Run: headless pygame with SDL's dummy video driver; simulated clock (each Clock.tick advances the game by its frame time, no real sleeping); random seed 0; keys injected as events and as key.get_pressed() state; no mouse input.
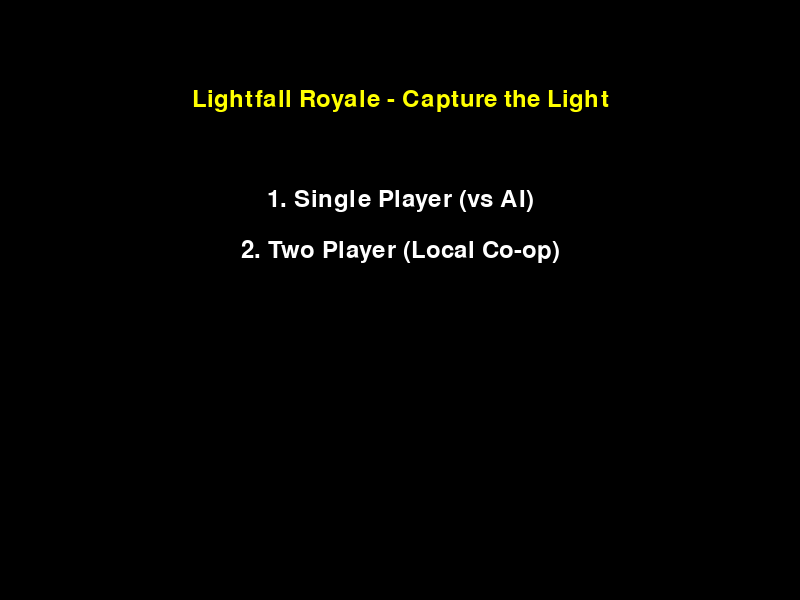
Frame 1 of 4 · flips 1–60 · no input
Frame 2 of 4 · flips 61–180 · tapped SPACE, RETURN · held RIGHT (→), D · screen unchanged from frame 1, image omitted
Frame 3 of 4 · flips 181–300 · held DOWN (↓), S · screen unchanged from frame 2, image omitted
Frame 4 of 4 · flips 301–420 · held LEFT (←), A, UP (↑), W · screen unchanged from frame 3, image omitted

The pygame program that drew these frames:

import pygame
import sys
import math
import random

# Initialize Pygame
pygame.init()
screen = pygame.display.set_mode((800, 600))
pygame.display.set_caption("Lightfall Royale - Light Capture Duel")
clock = pygame.time.Clock()
font = pygame.font.Font(None, 36)

# Colors
WHITE = (255, 255, 255)
BLACK = (0, 0, 0)
YELLOW = (255, 255, 0)
RED = (255, 0, 0)
BLUE = (0, 0, 255)
GREEN = (0, 255, 0)
GRAY = (100, 100, 100)
DARK_GRAY = (50, 50, 50)

# Constants
SCREEN_WIDTH, SCREEN_HEIGHT = 800, 600
PLAYER_SIZE = 30
PLAYER_SPEED = 5
BULLET_SIZE = 10
BULLET_SPEED = 8
MAX_RADIANCE = 100
RADIANCE_REGEN_RATE = 0.5

# --- Classes for Game Objects ---

class Player:
    def __init__(self, x, y, color, player_id):
        self.rect = pygame.Rect(x, y, PLAYER_SIZE, PLAYER_SIZE)
        self.color = color
        self.id = player_id
        self.radiance = 50
        self.radiance_regen_cooldown = 0

    def update(self, keys, walls):
        # Movement
        dx, dy = 0, 0
        if keys[pygame.K_LEFT]:
            dx = -PLAYER_SPEED
        if keys[pygame.K_RIGHT]:
            dx = PLAYER_SPEED
        if keys[pygame.K_UP]:
            dy = -PLAYER_SPEED
        if keys[pygame.K_DOWN]:
            dy = PLAYER_SPEED
        
        # Move and check collision with walls
        self.rect.x += dx
        for wall in walls:
            if self.rect.colliderect(wall):
                self.rect.x -= dx
                break
        
        self.rect.y += dy
        for wall in walls:
            if self.rect.colliderect(wall):
                self.rect.y -= dy
                break

        # Radiance regen
        if self.radiance_regen_cooldown > 0:
            self.radiance_regen_cooldown -= 1
        elif self.radiance < MAX_RADIANCE:
            self.radiance += RADIANCE_REGEN_RATE
            self.radiance = min(self.radiance, MAX_RADIANCE)

        # Keep on screen
        self.rect.clamp_ip(screen.get_rect())

    def draw(self, screen):
        pygame.draw.rect(screen, self.color, self.rect)
        # Radiance bar
        bar_width = (self.radiance / MAX_RADIANCE) * PLAYER_SIZE
        pygame.draw.rect(screen, YELLOW, (self.rect.x, self.rect.y - 10, bar_width, 5))
        pygame.draw.rect(screen, WHITE, (self.rect.x, self.rect.y - 10, PLAYER_SIZE, 5), 1)

class LightBullet:
    def __init__(self, x, y, direction, owner_id):
        self.rect = pygame.Rect(x, y, BULLET_SIZE, BULLET_SIZE)
        self.direction = direction
        self.owner_id = owner_id
        self.speed = BULLET_SPEED

    def update(self):
        self.rect.x += self.direction[0] * self.speed
        self.rect.y += self.direction[1] * self.speed

    def draw(self, screen):
        pygame.draw.circle(screen, YELLOW, self.rect.center, BULLET_SIZE // 2)

class Wall:
    def __init__(self, x, y, width, height):
        self.rect = pygame.Rect(x, y, width, height)

    def draw(self, screen):
        pygame.draw.rect(screen, DARK_GRAY, self.rect)

# --- AI for Single-Player Mode ---
class AIPlayer:
    def __init__(self, x, y):
        self.rect = pygame.Rect(x, y, PLAYER_SIZE, PLAYER_SIZE)
        self.radiance = 50
        self.radiance_regen_cooldown = 0

    def update(self, target_rect, walls, bullets):
        # Move towards player
        dx = target_rect.centerx - self.rect.centerx
        dy = target_rect.centery - self.rect.centery
        dist = math.hypot(dx, dy)
        if dist != 0:
            dx = dx / dist * PLAYER_SPEED
            dy = dy / dist * PLAYER_SPEED
        
        self.rect.x += dx
        for wall in walls:
            if self.rect.colliderect(wall):
                self.rect.x -= dx
                break
        
        self.rect.y += dy
        for wall in walls:
            if self.rect.colliderect(wall):
                self.rect.y -= dy
                break

        # AI shooting
        if random.random() < 0.02:
            direction = (target_rect.centerx - self.rect.centerx, target_rect.centery - self.rect.centery)
            dist = math.hypot(direction[0], direction[1])
            if dist != 0:
                direction = (direction[0] / dist, direction[1] / dist)
                bullets.append(LightBullet(self.rect.centerx, self.rect.centery, direction, "ai"))

        # Radiance regen
        if self.radiance_regen_cooldown > 0:
            self.radiance_regen_cooldown -= 1
        elif self.radiance < MAX_RADIANCE:
            self.radiance += RADIANCE_REGEN_RATE
            self.radiance = min(self.radiance, MAX_RADIANCE)

        self.rect.clamp_ip(screen.get_rect())

    def draw(self, screen):
        pygame.draw.rect(screen, BLUE, self.rect)
        bar_width = (self.radiance / MAX_RADIANCE) * PLAYER_SIZE
        pygame.draw.rect(screen, YELLOW, (self.rect.x, self.rect.y - 10, bar_width, 5))
        pygame.draw.rect(screen, WHITE, (self.rect.x, self.rect.y - 10, PLAYER_SIZE, 5), 1)

# --- Helper Functions ---
def handle_collisions(players, bullets, walls):
    for bullet in bullets[:]:
        if not screen.get_rect().colliderect(bullet.rect):
            bullets.remove(bullet)
            continue
        
        for wall in walls:
            if bullet.rect.colliderect(wall):
                bullets.remove(bullet)
                break
        
        for player in players:
            if bullet.rect.colliderect(player.rect) and bullet.owner_id != player.id:
                steal = 10
                player.radiance -= steal
                for p in players:
                    if p.id == bullet.owner_id:
                        p.radiance += steal
                        p.radiance = min(p.radiance, MAX_RADIANCE)
                        p.radiance_regen_cooldown = 30
                bullets.remove(bullet)
                break

def draw_ui(players, score_display_timer):
    for i, p in enumerate(players):
        text = font.render(f"P{p.id+1} Radiance: {int(p.radiance)}", True, p.color)
        screen.blit(text, (10, 10 + i * 30))
    if score_display_timer > 0:
        score_text = font.render("+10 Radiance Stolen!", True, YELLOW)
        text_rect = score_text.get_rect(center=(SCREEN_WIDTH // 2, 50))
        screen.blit(score_text, text_rect)

def game_mode_selection():
    selection = "menu"
    while selection == "menu":
        screen.fill(BLACK)
        title = font.render("Lightfall Royale - Capture the Light", True, YELLOW)
        title_rect = title.get_rect(center=(SCREEN_WIDTH//2, 100))
        screen.blit(title, title_rect)
        
        ai_text = font.render("1. Single Player (vs AI)", True, WHITE)
        ai_rect = ai_text.get_rect(center=(SCREEN_WIDTH//2, 200))
        screen.blit(ai_text, ai_rect)
        
        multi_text = font.render("2. Two Player (Local Co-op)", True, WHITE)
        multi_rect = multi_text.get_rect(center=(SCREEN_WIDTH//2, 250))
        screen.blit(multi_text, multi_rect)
        
        pygame.display.flip()
        
        for event in pygame.event.get():
            if event.type == pygame.QUIT:
                return None
            if event.type == pygame.KEYDOWN:
                if event.key == pygame.K_1:
                    return "ai"
                if event.key == pygame.K_2:
                    return "two_player"
        clock.tick(60)
    return None

# --- Main Game Function ---
def main():
    mode = game_mode_selection()
    if mode is None:
        return
    
    players = []
    bullets = []
    walls = [
        Wall(200, 150, 20, 300),
        Wall(600, 200, 20, 300),
        Wall(300, 400, 200, 20),
    ]
    
    if mode == "two_player":
        players.append(Player(100, 300, RED, 0))
        players.append(Player(700, 300, BLUE, 1))
        ai = None
    else:
        players.append(Player(100, 300, RED, 0))
        ai = AIPlayer(700, 300)
    
    running = True
    score_display_timer = 0
    
    while running:
        for event in pygame.event.get():
            if event.type == pygame.QUIT:
                running = False
            if event.type == pygame.KEYDOWN:
                if event.key == pygame.K_SPACE:
                    direction = (1, 0)
                    bullets.append(LightBullet(players[0].rect.centerx, players[0].rect.centery, direction, players[0].id))
        
        keys = pygame.key.get_pressed()
        
        if mode == "two_player":
            p1_keys = {
                pygame.K_LEFT: keys[pygame.K_LEFT],
                pygame.K_RIGHT: keys[pygame.K_RIGHT],
                pygame.K_UP: keys[pygame.K_UP],
                pygame.K_DOWN: keys[pygame.K_DOWN]
            }
            players[0].update(p1_keys, walls)
            p2_keys = {
                pygame.K_a: keys[pygame.K_a],
                pygame.K_d: keys[pygame.K_d],
                pygame.K_w: keys[pygame.K_w],
                pygame.K_s: keys[pygame.K_s]
            }
            players[1].update(p2_keys, walls)
        else:
            players[0].update(keys, walls)
            if ai:
                ai.update(players[0].rect, walls, bullets)
        
        for bullet in bullets[:]:
            bullet.update()
        
        if mode == "two_player":
            handle_collisions(players, bullets, walls)
        else:
            if ai:
                handle_collisions(players, bullets, walls)
                for bullet in bullets[:]:
                    if ai.rect.colliderect(bullet.rect) and bullet.owner_id != "ai":
                        steal = 10
                        ai.radiance -= steal
                        for p in players:
                            if p.id == bullet.owner_id:
                                p.radiance += steal
                                p.radiance = min(p.radiance, MAX_RADIANCE)
                                p.radiance_regen_cooldown = 30
                        bullets.remove(bullet)
                        score_display_timer = 30
                    elif bullet.rect.colliderect(players[0].rect) and bullet.owner_id == "ai":
                        steal = 10
                        players[0].radiance -= steal
                        ai.radiance += steal
                        ai.radiance = min(ai.radiance, MAX_RADIANCE)
                        ai.radiance_regen_cooldown = 30
                        bullets.remove(bullet)
                        score_display_timer = 30
        
        # Drawing
        screen.fill(BLACK)
        for wall in walls:
            wall.draw(screen)
        for player in players:
            player.draw(screen)
        if ai:
            ai.draw(screen)
        for bullet in bullets:
            bullet.draw(screen)
        
        if mode == "two_player":
            draw_ui(players, score_display_timer)
        else:
            draw_ui(players, score_display_timer)
            if ai:
                ai_text = font.render(f"AI Radiance: {int(ai.radiance)}", True, BLUE)
                screen.blit(ai_text, (10, 70))
        
        if score_display_timer > 0:
            score_display_timer -= 1
        
        # Win conditions
        if mode == "two_player":
            if players[0].radiance <= 0:
                win = font.render("Player 2 Wins!", True, BLUE)
                screen.blit(win, (SCREEN_WIDTH//2 - 50, SCREEN_HEIGHT//2))
                pygame.display.flip()
                pygame.time.wait(2000)
                running = False
            elif players[1].radiance <= 0:
                win = font.render("Player 1 Wins!", True, RED)
                screen.blit(win, (SCREEN_WIDTH//2 - 50, SCREEN_HEIGHT//2))
                pygame.display.flip()
                pygame.time.wait(2000)
                running = False
        else:
            if players[0].radiance <= 0:
                win = font.render("AI Wins!", True, BLUE)
                screen.blit(win, (SCREEN_WIDTH//2 - 50, SCREEN_HEIGHT//2))
                pygame.display.flip()
                pygame.time.wait(2000)
                running = False
            elif ai and ai.radiance <= 0:
                win = font.render("Player Wins!", True, RED)
                screen.blit(win, (SCREEN_WIDTH//2 - 50, SCREEN_HEIGHT//2))
                pygame.display.flip()
                pygame.time.wait(2000)
                running = False
        
        pygame.display.flip()
        clock.tick(60)
    
    pygame.quit()
    sys.exit()

if __name__ == "__main__":
    main()
